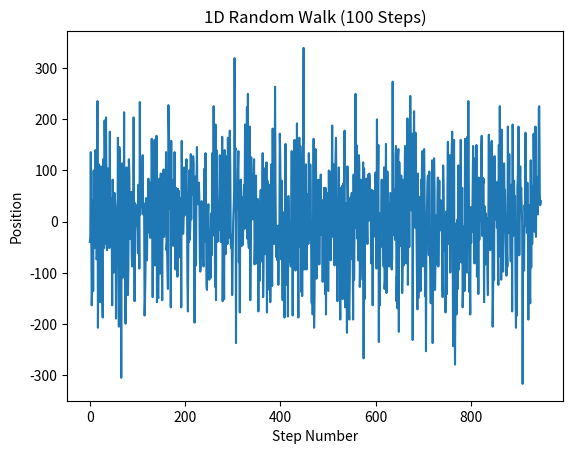

Recreate this plot in Python.

import matplotlib.pyplot as plt
import random
import statistics
import sys

class RandomWalk1D(object):
    def __init__(self):
        self.position = 0


    def step(self):
        self.position += random.choice([-1, 1])
        

    def run(self):
        num_steps = [100, 1000, 10000]
        for _, steps in enumerate(num_steps):
            for i in range(steps):
                self.step()

    
class Experiment(object):
    def __init__(self):
        self.mean = 0.0
        self.stddeviation = 0.0
        self.max_distance = 0
        self.trialcount = 0
        self.data = []

    def trial(self):
        self.trialcount = random.randint(500, 1000)
        total = 0
        for i in range(self.trialcount):
            walk1D = RandomWalk1D()
            walk1D.run()
            self.data.append(walk1D.position)
            
        self.mean = statistics.mean(self.data)
        self.stddeviation = statistics.stdev(self.data)
        self.max_distance = max(self.data, key=abs)

    def plot(self):
        plt.plot(self.data)
        plt.title("1D Random Walk (100 Steps)")
        plt.xlabel("Step Number")
        plt.ylabel("Position")
        plt.savefig("plot.png")
        plt.show()

            

def main():
    a = Experiment()
    a.trial()
    print(f"After {a.trialcount} trials")
    print(f"Mean final position {a.mean}, Max absolute distance {abs(a.max_distance)}")
    a.plot()


if __name__ == '__main__':
    main()